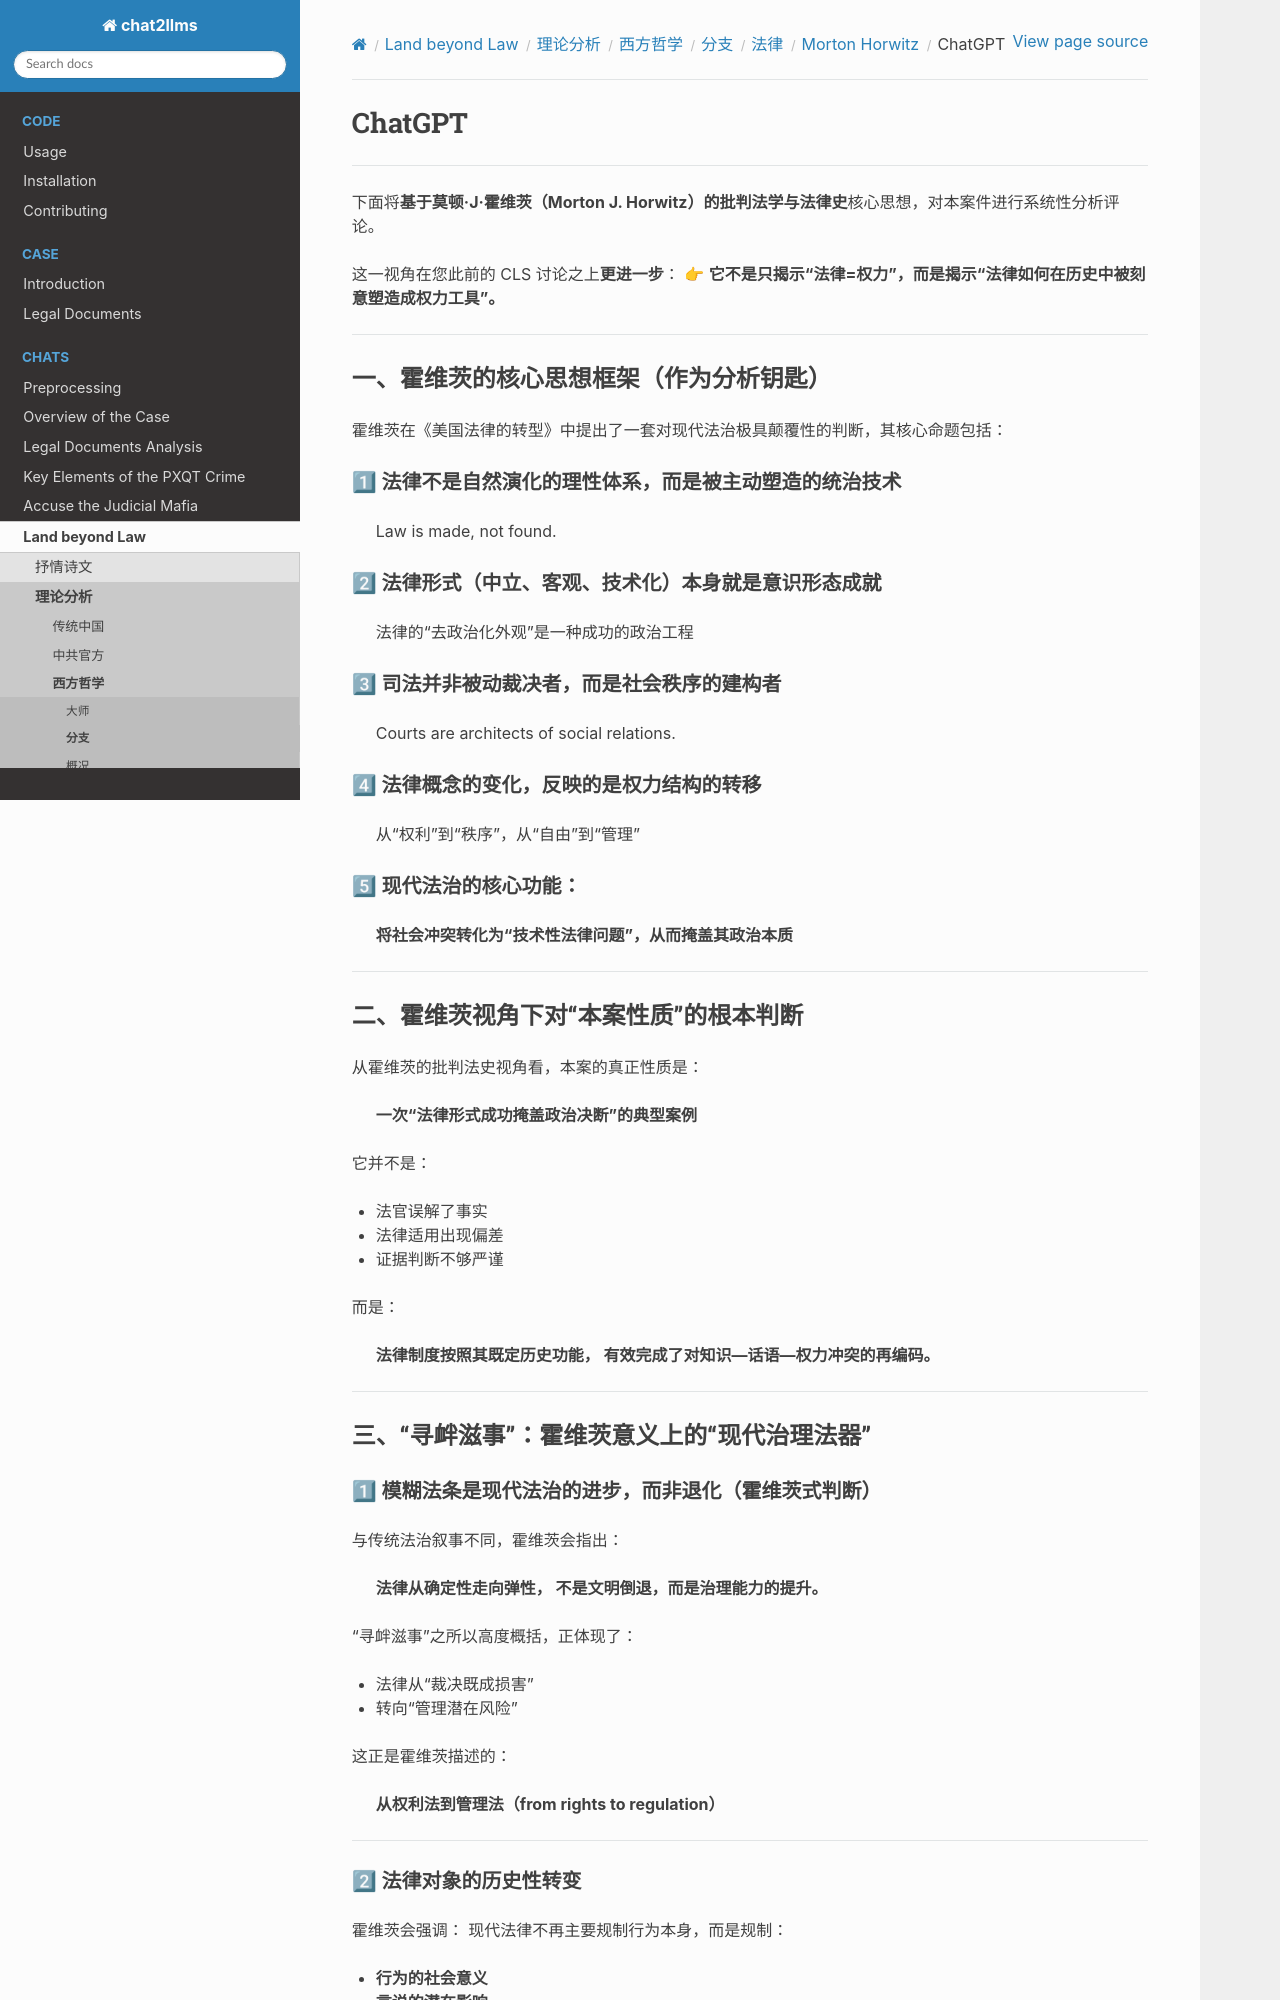

repository: goldollarch/chat2llms · page: chats/outlaw/analyse/foreign/branch/legal/horwitz/chatgpt.html · generator: sphinx

# ChatGPT

---

下面将**基于莫顿·J·霍维茨（Morton J. Horwitz）**的**批判法学与法律史**核心思想，对本案件进行系统性分析评论。

这一视角在您此前的 CLS 讨论之上**更进一步**：
👉 **它不是只揭示“法律=权力”，而是揭示“法律如何在历史中被刻意塑造成权力工具”。**

---

## 一、霍维茨的核心思想框架（作为分析钥匙）

霍维茨在《美国法律的转型》中提出了一套对现代法治极具颠覆性的判断，其核心命题包括：

### 1⃣ 法律不是自然演化的理性体系，而是**被主动塑造的统治技术**

> Law is made, not found.

### 2⃣ 法律形式（中立、客观、技术化）本身就是**意识形态成就**

> 法律的“去政治化外观”是一种成功的政治工程

### 3⃣ 司法并非被动裁决者，而是**社会秩序的建构者**

> Courts are architects of social relations.

### 4⃣ 法律概念的变化，反映的是**权力结构的转移**

> 从“权利”到“秩序”，从“自由”到“管理”

### 5⃣ 现代法治的核心功能：

> **将社会冲突转化为“技术性法律问题”，从而掩盖其政治本质**

---

## 二、霍维茨视角下对“本案性质”的根本判断

从霍维茨的批判法史视角看，本案的真正性质是：

> **一次“法律形式成功掩盖政治决断”的典型案例**

它并不是：

* 法官误解了事实
* 法律适用出现偏差
* 证据判断不够严谨

而是：

> **法律制度按照其既定历史功能，
> 有效完成了对知识—话语—权力冲突的再编码。**

---

## 三、“寻衅滋事”：霍维茨意义上的“现代治理法器”
